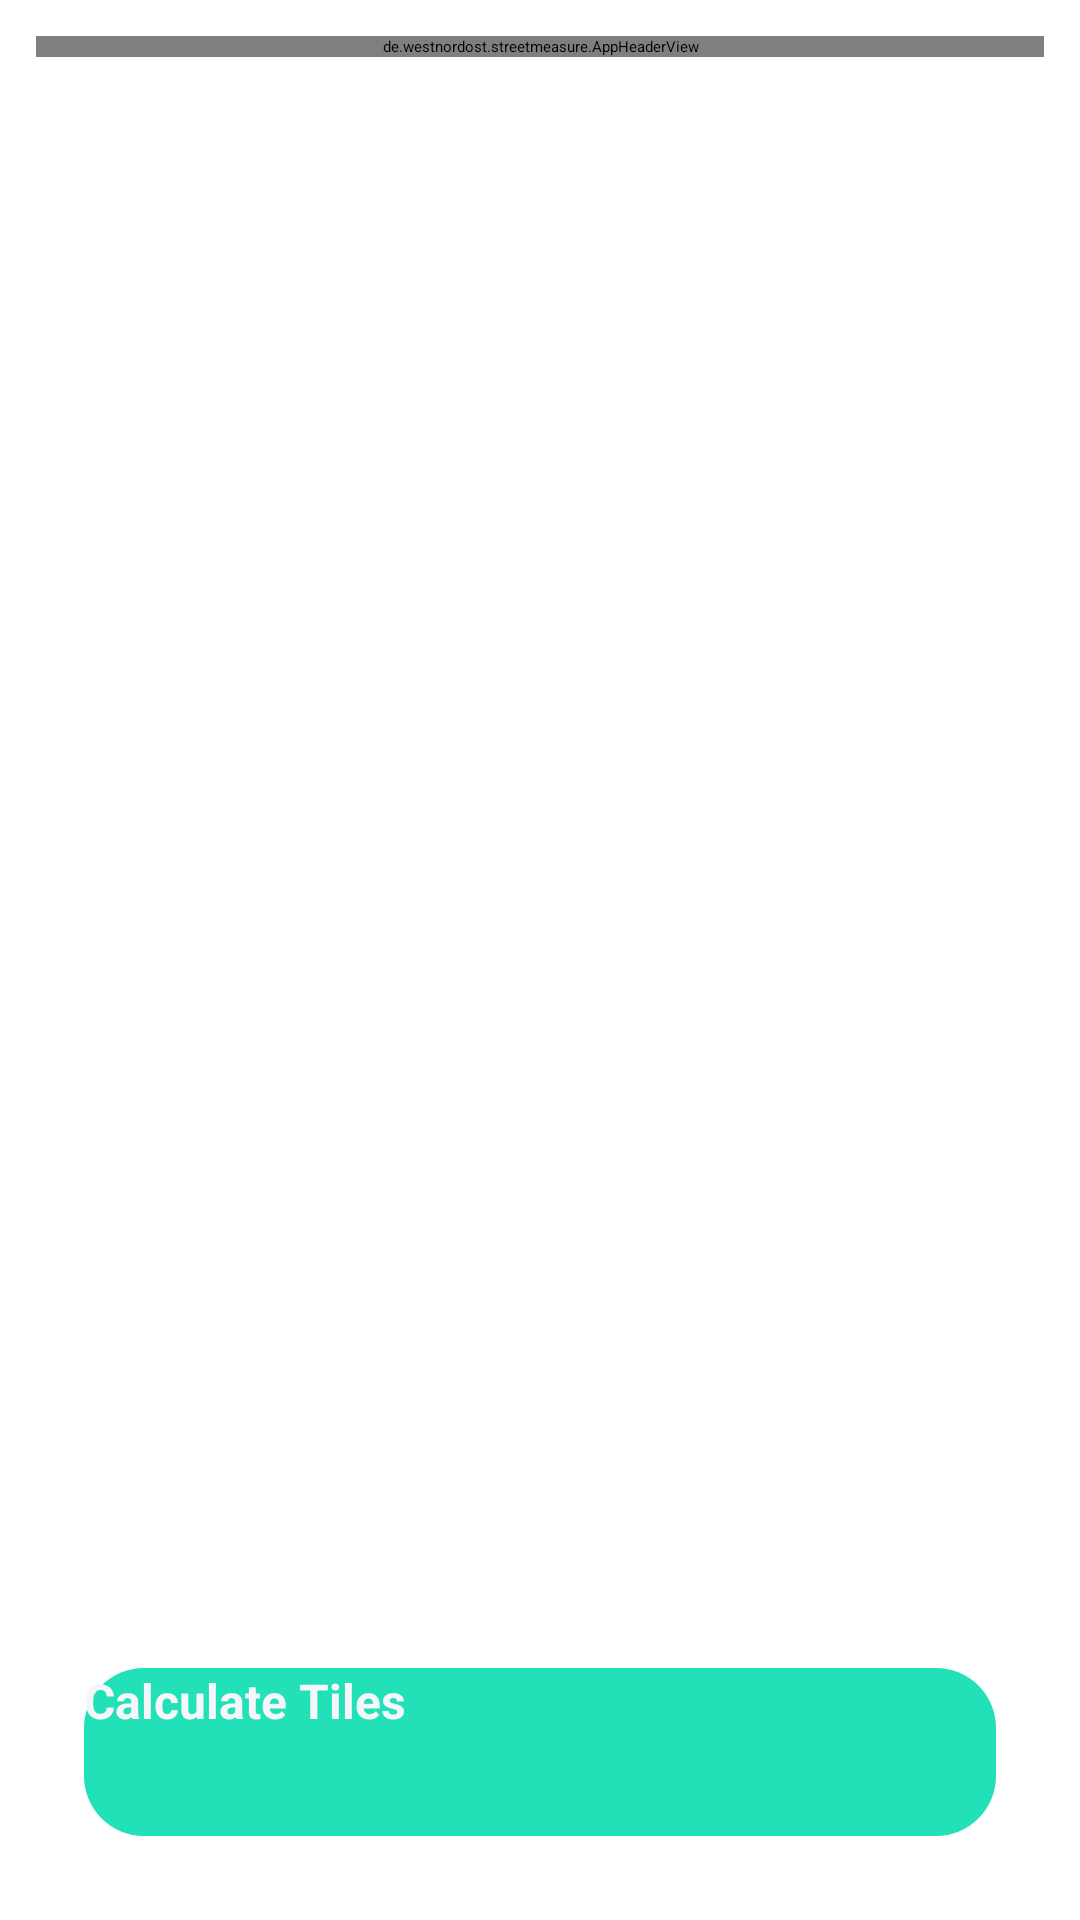

The Android layout XML behind this screen, and the referenced resources:
<!-- AndroidManifest.xml: application theme Theme.StreetMeasure -->
<!-- res/layout/activity_saved_projects.xml -->
<?xml version="1.0" encoding="utf-8"?>
<LinearLayout xmlns:android="http://schemas.android.com/apk/res/android"
    xmlns:app="http://schemas.android.com/apk/res-auto"
    android:layout_width="match_parent"
    android:layout_height="match_parent"
    android:orientation="vertical"
    android:padding="12dp">

    
    <de.westnordost.streetmeasure.AppHeaderView
        android:id="@+id/appHeader"
        android:layout_width="match_parent"
        android:layout_height="wrap_content" />

    
    <androidx.recyclerview.widget.RecyclerView
        android:id="@+id/recyclerView"
        android:layout_width="match_parent"
        android:layout_height="0dp"
        android:layout_weight="1"
        android:padding="16dp"
        android:clipToPadding="false" />

    
    <LinearLayout
        android:id="@+id/emptyStateLayout"
        android:layout_width="match_parent"
        android:layout_height="0dp"
        android:layout_weight="1"
        android:orientation="vertical"
        android:gravity="center"
        android:padding="48dp"
        android:visibility="gone">

        
        <View
            android:layout_width="120dp"
            android:layout_height="120dp"
            android:background="@drawable/glow_dot"
            android:layout_marginBottom="24dp" />

        <TextView
            android:layout_width="wrap_content"
            android:layout_height="wrap_content"
            android:text="Nothing saved yet"
            android:textSize="24sp"
            android:textStyle="bold"
            android:textColor="@color/text_primary"
            android:layout_marginBottom="8dp" />

        <TextView
            android:layout_width="wrap_content"
            android:layout_height="wrap_content"
            android:text="Start measuring to see projects here."
            android:textSize="16sp"
            android:textColor="@color/text_secondary"
            android:gravity="center"
            android:layout_marginBottom="32dp" />

        <Button
            android:id="@+id/emptyStateButton"
            android:layout_width="wrap_content"
            android:layout_height="56dp"
            android:text="Measure Project Area"
            android:textSize="16sp"
            android:textStyle="bold"
            android:textColor="@color/bg_primary_dark"
            android:background="@drawable/button_primary_background"
            android:paddingStart="24dp"
            android:paddingEnd="24dp" />

    </LinearLayout>

    
    <Button
        android:id="@+id/buttonCalculateTiles"
        android:layout_width="match_parent"
        android:layout_height="56dp"
        android:layout_marginStart="16dp"
        android:layout_marginEnd="16dp"
        android:layout_marginBottom="16dp"
        android:text="Calculate Tiles"
        android:textSize="16sp"
        android:textStyle="bold"
        android:textColor="@color/bg_primary_dark"
        android:background="@drawable/button_primary_background" />

</LinearLayout>
<!-- resources referenced by this layout -->
<resources>
  <color name="bg_primary_dark">#F5F6FA</color>
  <color name="text_primary">#0E1117</color>
  <color name="text_secondary">#4B5568</color>
  <!-- drawable button_primary_background (drawable) -->
  <?xml version="1.0" encoding="utf-8"?>
  <shape xmlns:android="http://schemas.android.com/apk/res/android"
      android:shape="rectangle">
      <corners android:radius="20dp" />
      <solid android:color="@color/accent_teal" />
  </shape>
  <!-- drawable glow_dot (drawable) -->
  <?xml version="1.0" encoding="utf-8"?>
  <shape xmlns:android="http://schemas.android.com/apk/res/android"
      android:shape="oval">
      <solid android:color="@color/accent_teal" />
      <size
          android:width="8dp"
          android:height="8dp" />
  </shape>
  <color name="accent_teal">#22E0B8</color>
</resources>
